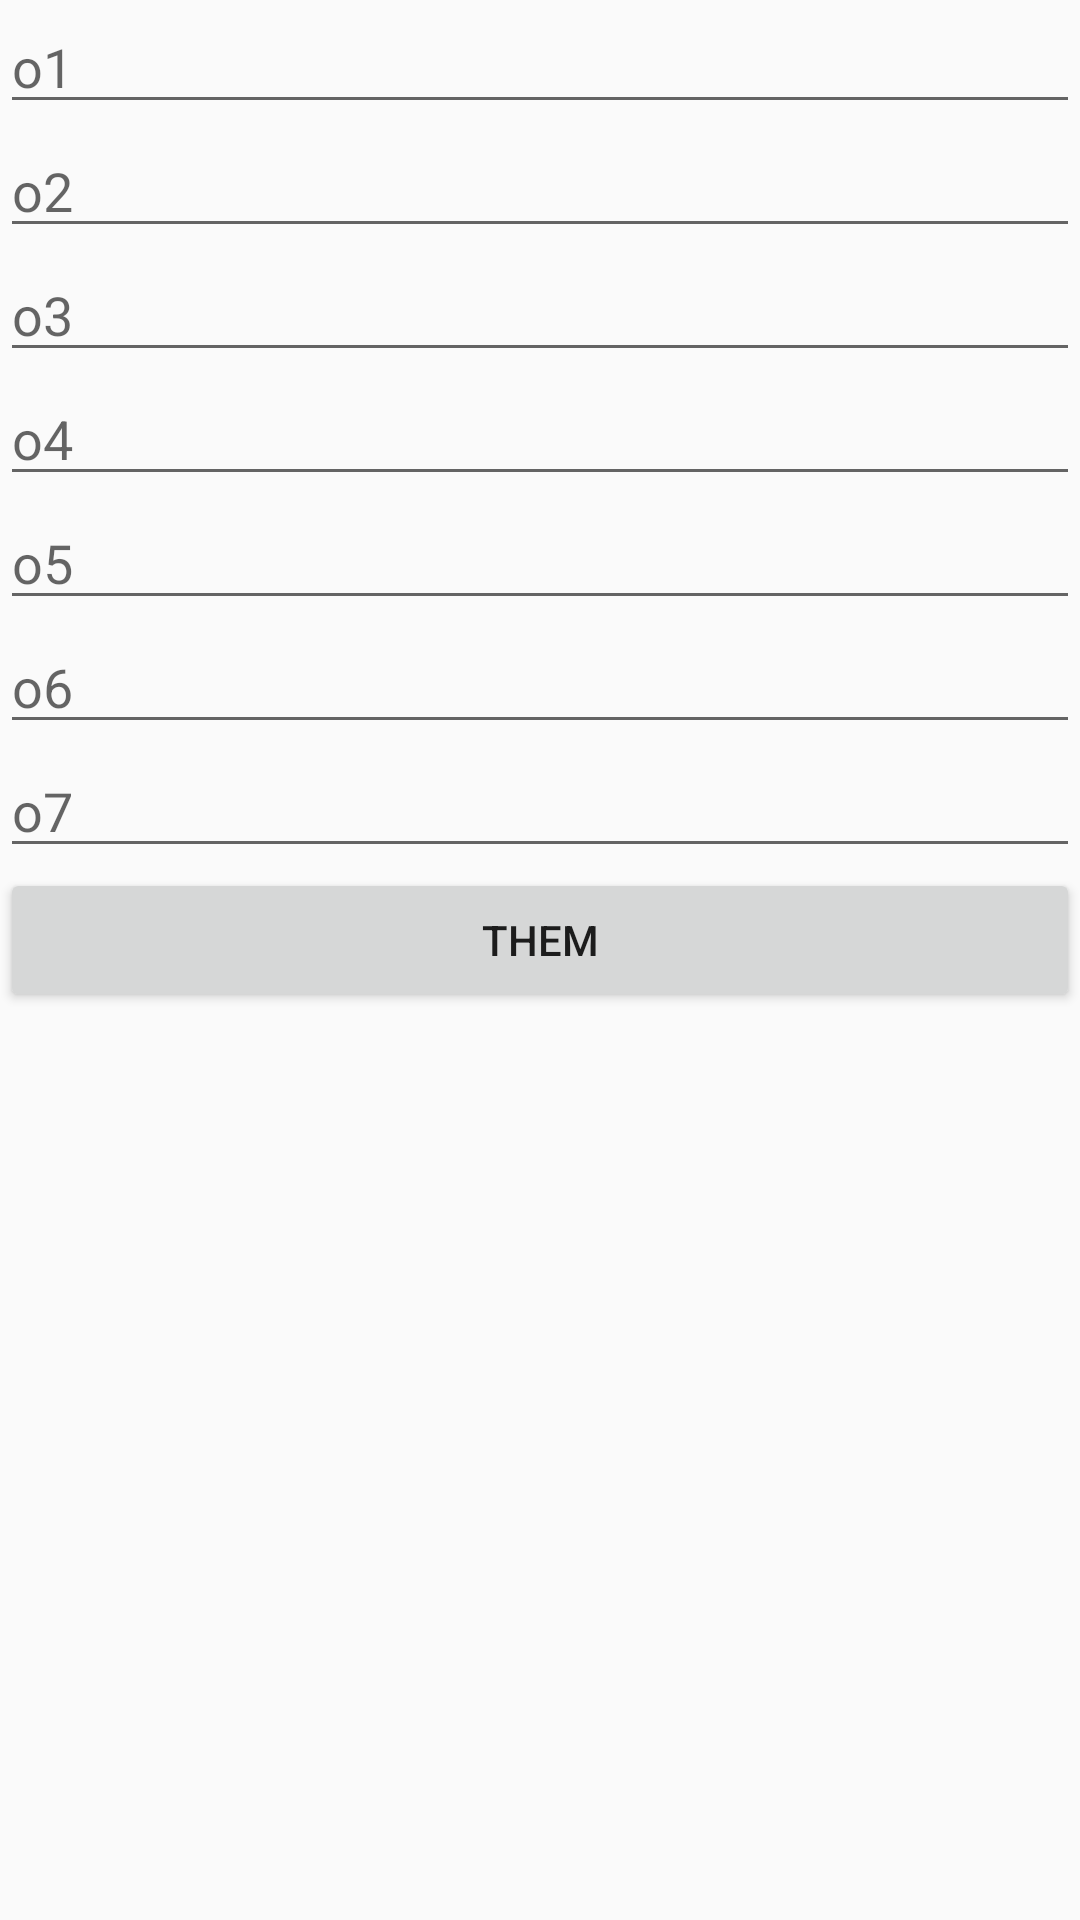

Reconstruct the res/layout file that produces this screen, plus the resources it refers to.
<!-- AndroidManifest.xml: application theme AppTheme -->
<!-- res/layout/activity_main.xml -->
<?xml version="1.0" encoding="utf-8"?>
<LinearLayout
    xmlns:android="http://schemas.android.com/apk/res/android"
    xmlns:app="http://schemas.android.com/apk/res-auto"
    xmlns:tools="http://schemas.android.com/tools"
    android:layout_width="match_parent"
    android:layout_height="match_parent"
    android:orientation="vertical"
    tools:context=".MainActivity">

    <EditText
        android:hint="o1"
        android:id="@+id/ido1"
        android:layout_width="match_parent"
        android:layout_height="wrap_content" />

    <EditText
        android:hint="o2"
        android:id="@+id/ido2"
        android:layout_width="match_parent"
        android:layout_height="wrap_content" />
    <EditText
        android:hint="o3"
        android:id="@+id/ido3"
        android:layout_width="match_parent"
        android:layout_height="wrap_content" />
    <EditText
        android:hint="o4"
        android:id="@+id/ido4"
        android:layout_width="match_parent"
        android:layout_height="wrap_content" />

    <EditText
        android:hint="o5"
        android:id="@+id/ido5"
        android:layout_width="match_parent"
        android:layout_height="wrap_content" />

    <EditText
        android:hint="o6"
        android:id="@+id/ido6"
        android:layout_width="match_parent"
        android:layout_height="wrap_content" />

    <EditText
        android:hint="o7"
        android:id="@+id/ido7"
        android:layout_width="match_parent"
        android:layout_height="wrap_content" />

    <Button
        android:text="them"
        android:id="@+id/them"
        android:layout_width="match_parent"
        android:layout_height="wrap_content" />

</LinearLayout>
<!-- resources referenced by this layout -->
<resources>
  <style name="AppTheme" parent="Theme.AppCompat.Light.NoActionBar">
          
          <item name="colorPrimary">#D5262B</item>
          <item name="colorPrimaryDark">@color/colorPrimaryDark</item>
          <item name="colorAccent">@color/colorAccent</item>
      </style>
  <color name="colorPrimaryDark">#00574B</color>
  <color name="colorAccent">#D81B60</color>
</resources>
